Run: headless pygame with SDL's dummy video driver; simulated clock (each Clock.tick advances the game by its frame time, no real sleeping); random seed 0; keys injected as events and as key.get_pressed() state; no mouse input.
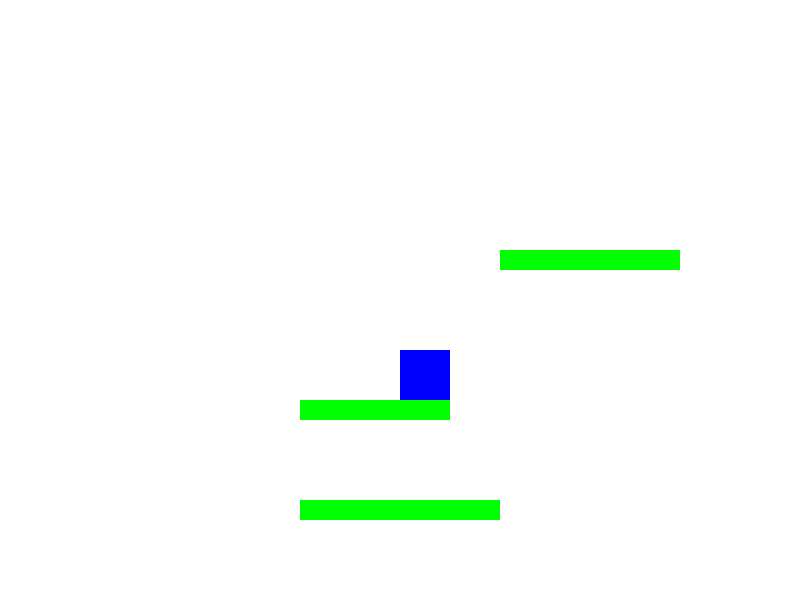
Frame 1 of 4 · flips 1–60 · no input
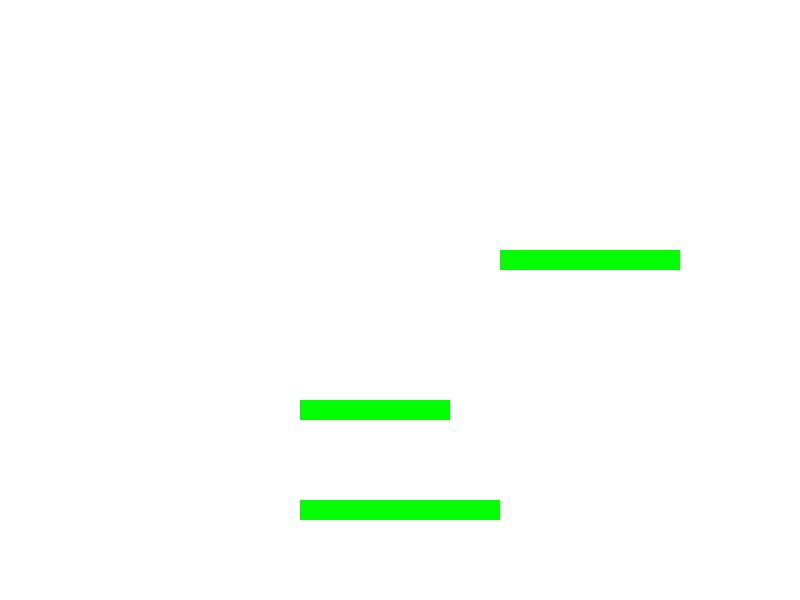
Frame 2 of 4 · flips 61–180 · tapped SPACE, RETURN · held RIGHT (→), D
Frame 3 of 4 · flips 181–300 · held DOWN (↓), S · screen unchanged from frame 2, image omitted
Frame 4 of 4 · flips 301–420 · held LEFT (←), A, UP (↑), W · screen unchanged from frame 3, image omitted

The pygame program that drew these frames:

import pygame

# Initialize pygame
pygame.init()

# Screen settings
WIDTH, HEIGHT = 800, 600
screen = pygame.display.set_mode((WIDTH, HEIGHT))
pygame.display.set_caption("Platform Example")

# Colors
WHITE = (255, 255, 255)
GREEN = (0, 255, 0)
BLUE = (0, 0, 255)

# Platform settings
platforms = [
    pygame.Rect(WIDTH // 2 - 100, HEIGHT - 100, 200, 20),
    pygame.Rect(300, 400, 150, 20),
    pygame.Rect(500, 250, 180, 20)
]

# Player settings
player_width, player_height = 50, 50
player_x, player_y = WIDTH // 2, HEIGHT // 2
player_speed = 5
player_vel_y = 0
gravity = 0.5
on_ground = False
player_rect = pygame.Rect(player_x, player_y, player_width, player_height)

# Game loop
running = True
while running:
    screen.fill(WHITE)
    
    for event in pygame.event.get():
        if event.type == pygame.QUIT:
            running = False
    
    # Player movement
    keys = pygame.key.get_pressed()
    player_movement = player_rect.copy()
    
    if keys[pygame.K_LEFT]:
        player_movement.x -= player_speed
    if keys[pygame.K_RIGHT]:
        player_movement.x += player_speed
    
    # Horizontal collision detection
    for platform in platforms:
        if player_movement.colliderect(platform):
            if keys[pygame.K_LEFT] and player_rect.right > platform.left and player_rect.left < platform.left:
                player_rect.left = platform.left
            if keys[pygame.K_RIGHT] and player_rect.left < platform.right and player_rect.right > platform.right:
                player_rect.right = platform.right
            break
    else:
        player_rect.x = player_movement.x
    
    # Apply gravity
    player_vel_y += gravity
    player_movement.y += player_vel_y
    
    # Vertical collision detection
    on_ground = False
    for platform in platforms:
        if player_movement.colliderect(platform):
            # Landing on top of a platform
            if player_vel_y > 0 and player_rect.bottom <= platform.top + player_vel_y:
                player_rect.bottom = platform.top
                player_vel_y = 0
                on_ground = True
            # Hitting the underside of a platform
            elif player_vel_y < 0 and player_rect.top >= platform.bottom + player_vel_y:
                player_rect.top = platform.bottom
                player_vel_y = 0
            break
    else:
        player_rect.y = player_movement.y
    
    # Jumping
    if keys[pygame.K_SPACE] and on_ground:
        player_vel_y = -10
    
    # Draw platforms
    for platform in platforms:
        pygame.draw.rect(screen, GREEN, platform)
    
    # Draw player
    pygame.draw.rect(screen, BLUE, player_rect)
    
    pygame.display.flip()
    pygame.time.delay(30)
    
pygame.quit()
